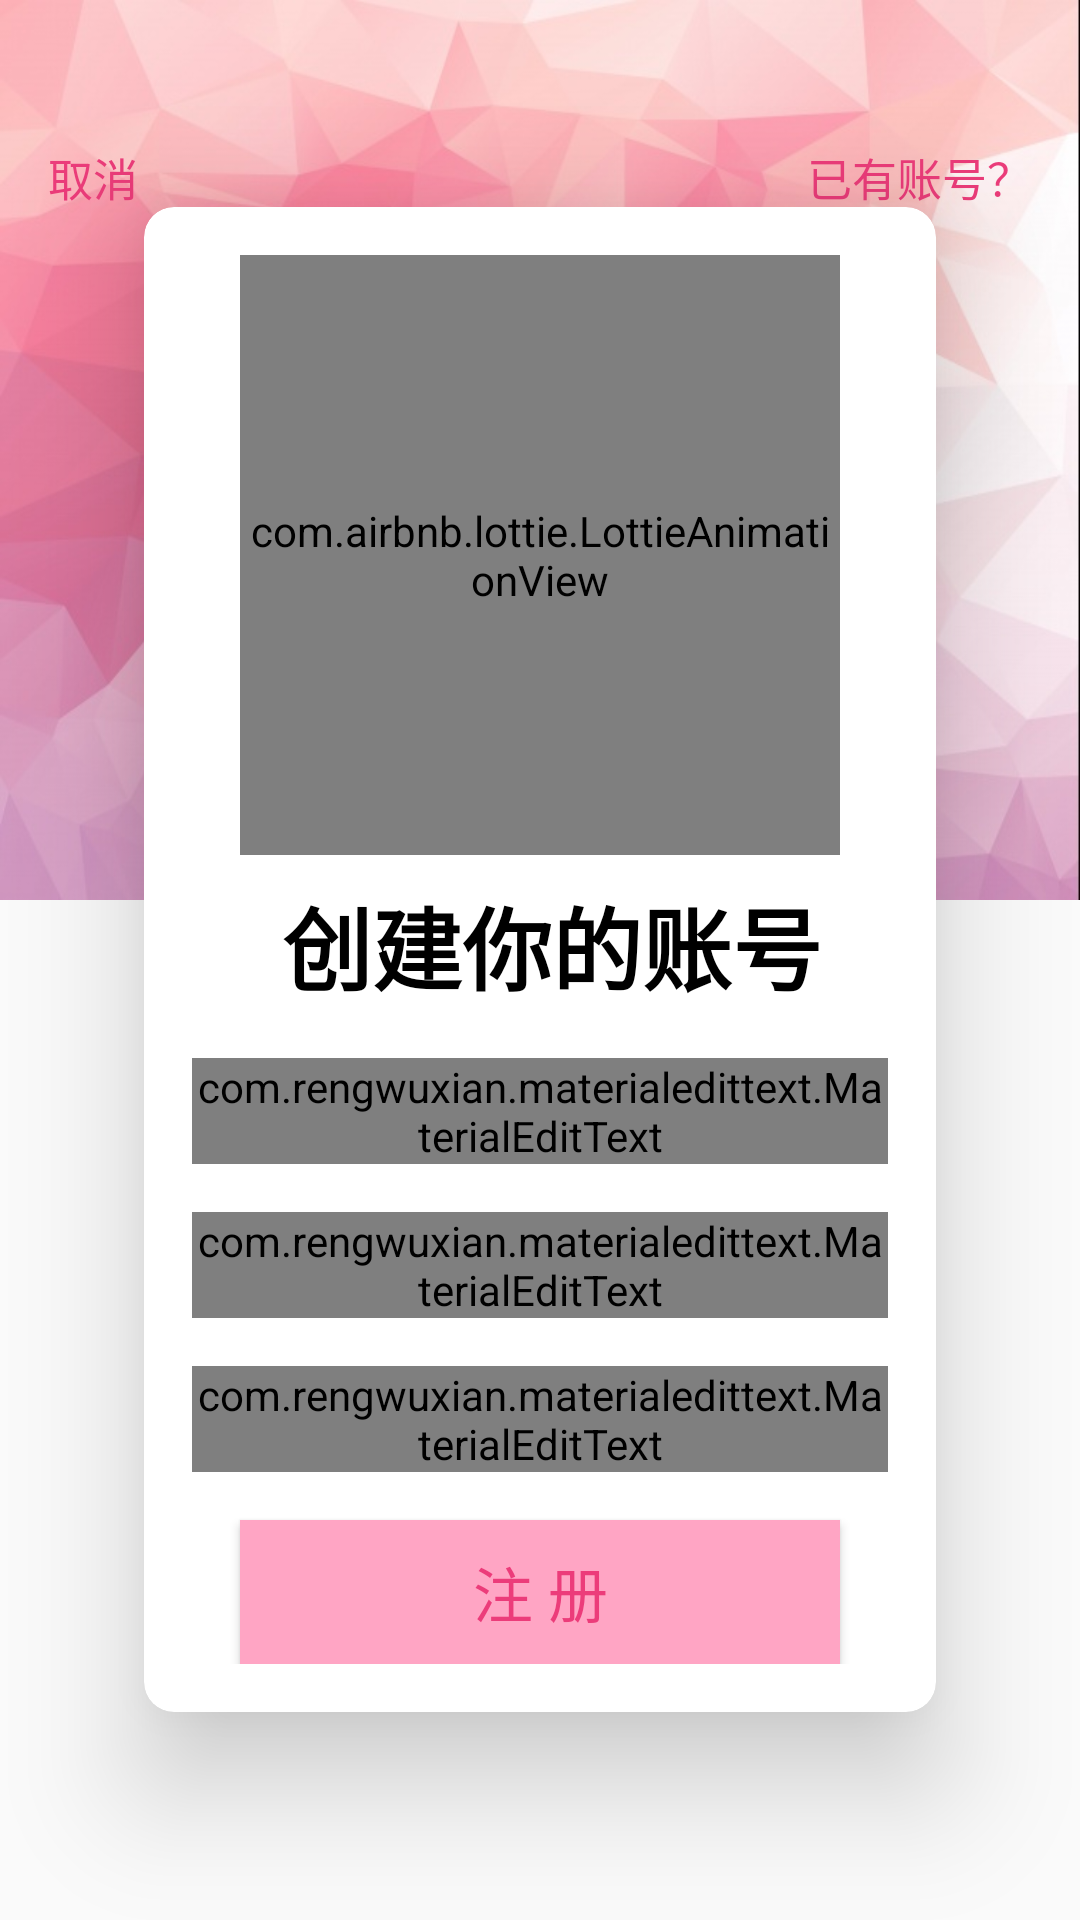

Android layout source for this screen:
<!-- AndroidManifest.xml: application theme AppTheme -->
<!-- res/layout/activity_signup.xml -->
<?xml version="1.0" encoding="utf-8"?>
<FrameLayout xmlns:android="http://schemas.android.com/apk/res/android"
    xmlns:app="http://schemas.android.com/apk/res-auto"
    android:layout_width="match_parent"
    android:layout_height="match_parent"
    android:orientation="vertical">

    <androidx.appcompat.widget.Toolbar
        android:id="@+id/signup_toolbar"
        android:layout_width="match_parent"
        android:layout_height="300dp"
        android:background="@mipmap/background">

        <FrameLayout
            android:layout_width="match_parent"
            android:layout_height="match_parent"
            android:layout_marginTop="48dp"
            android:layout_marginEnd="16dp">

            <TextView
                android:id="@+id/tv_signup_cancel"
                android:layout_width="wrap_content"
                android:layout_height="wrap_content"
                android:text="取消"
                android:textColor="@color/colorPrimaryDark"
                android:textSize="15sp" />

            <TextView
                android:id="@+id/tv_signup_login"
                android:layout_width="wrap_content"
                android:layout_height="wrap_content"
                android:layout_gravity="end"
                android:layout_marginStart="30dp"
                android:text="已有账号？"
                android:textColor="@color/colorPrimaryDark"
                android:textSize="15sp" />
        </FrameLayout>
    </androidx.appcompat.widget.Toolbar>

    <androidx.cardview.widget.CardView
        android:layout_width="match_parent"
        android:layout_height="wrap_content"
        android:layout_gravity="center"
        android:layout_marginHorizontal="48dp"
        android:elevation="24dp"
        app:cardCornerRadius="10dp"
        app:cardElevation="24dp">

        <LinearLayout
            android:layout_width="match_parent"
            android:layout_height="wrap_content"
            android:orientation="vertical"
            android:padding="16dp">

            <com.airbnb.lottie.LottieAnimationView
                android:layout_width="200dp"
                android:layout_height="200dp"
                android:layout_gravity="center"
                app:lottie_autoPlay="true"
                app:lottie_fileName="smiling.json"
                app:lottie_loop="true" />

            <TextView
                android:id="@+id/tv_login_title"
                android:layout_width="wrap_content"
                android:layout_height="wrap_content"
                android:layout_marginStart="30dp"
                android:layout_marginTop="8dp"
                android:text="创建你的账号"
                android:textColor="@color/colorText"
                android:textSize="30sp"
                android:textStyle="bold" />

            <com.rengwuxian.materialedittext.MaterialEditText
                android:id="@+id/et_signup_username"
                android:layout_width="match_parent"
                android:layout_height="wrap_content"
                android:layout_marginTop="16dp"
                android:hint="设置邮箱"
                android:inputType="textEmailAddress"
                android:singleLine="true"
                app:met_floatingLabel="highlight"
                app:met_floatingLabelText="邮箱"
                app:met_floatingLabelTextSize="15sp"
                app:met_helperTextAlwaysShown="true"
                app:met_helperTextColor="@color/colorHelperText" />

            <com.rengwuxian.materialedittext.MaterialEditText
                android:id="@+id/et_signup_nickname"
                android:layout_width="match_parent"
                android:layout_height="wrap_content"
                android:layout_marginTop="16dp"
                android:hint="设置昵称"
                app:met_floatingLabel="highlight"
                app:met_floatingLabelText="昵称"
                app:met_floatingLabelTextSize="15sp"
                app:met_helperTextAlwaysShown="true"
                app:met_helperTextColor="@color/colorPrimary" />

            <com.rengwuxian.materialedittext.MaterialEditText
                android:id="@+id/et_signup_password"
                android:layout_width="match_parent"
                android:layout_height="wrap_content"
                android:layout_marginTop="16dp"
                android:hint="设置密码"
                android:inputType="textPassword"
                android:singleLine="true"
                app:met_floatingLabel="highlight"
                app:met_floatingLabelText="密码"
                app:met_floatingLabelTextSize="15sp"
                app:met_helperTextAlwaysShown="true"
                app:met_helperTextColor="@color/colorHelperText" />

            <Button
                android:id="@+id/btn_signup_signup"
                android:layout_width="200dp"
                android:layout_height="wrap_content"
                android:layout_gravity="center"
                android:layout_marginTop="16dp"
                android:background="@color/colorPrimary"
                android:text="注 册"
                android:textColor="@color/colorPrimaryDark"
                android:textSize="20dp" />
        </LinearLayout>
    </androidx.cardview.widget.CardView>

</FrameLayout>
<!-- resources referenced by this layout -->
<resources>
  <color name="colorHelperText">#FFA5C4</color>
  <color name="colorPrimary">#FFA5C4</color>
  <color name="colorPrimaryDark">#EC3C7A</color>
  <color name="colorText">#000000</color>
  <!-- mipmap background: jpg bitmap (mipmap-xxhdpi, 56535 bytes) -->
  <style name="AppTheme" parent="Theme.AppCompat.Light.NoActionBar">
          <item name="colorPrimary">@color/colorPrimary</item>
          <item name="colorPrimaryDark">@color/colorPrimaryDark</item>
          <item name="colorAccent">@color/colorAccent</item>
          
          
          
          
          <item name="android:windowTranslucentStatus">false</item>
          <item name="android:statusBarColor">@android:color/transparent</item>
          <item name="android:windowTranslucentNavigation">true</item>
          <item name="android:windowContentTransitions">true</item>
          <item name="android:windowFullscreen">false</item>
      </style>
  <color name="colorAccent">#589E63</color>
</resources>
